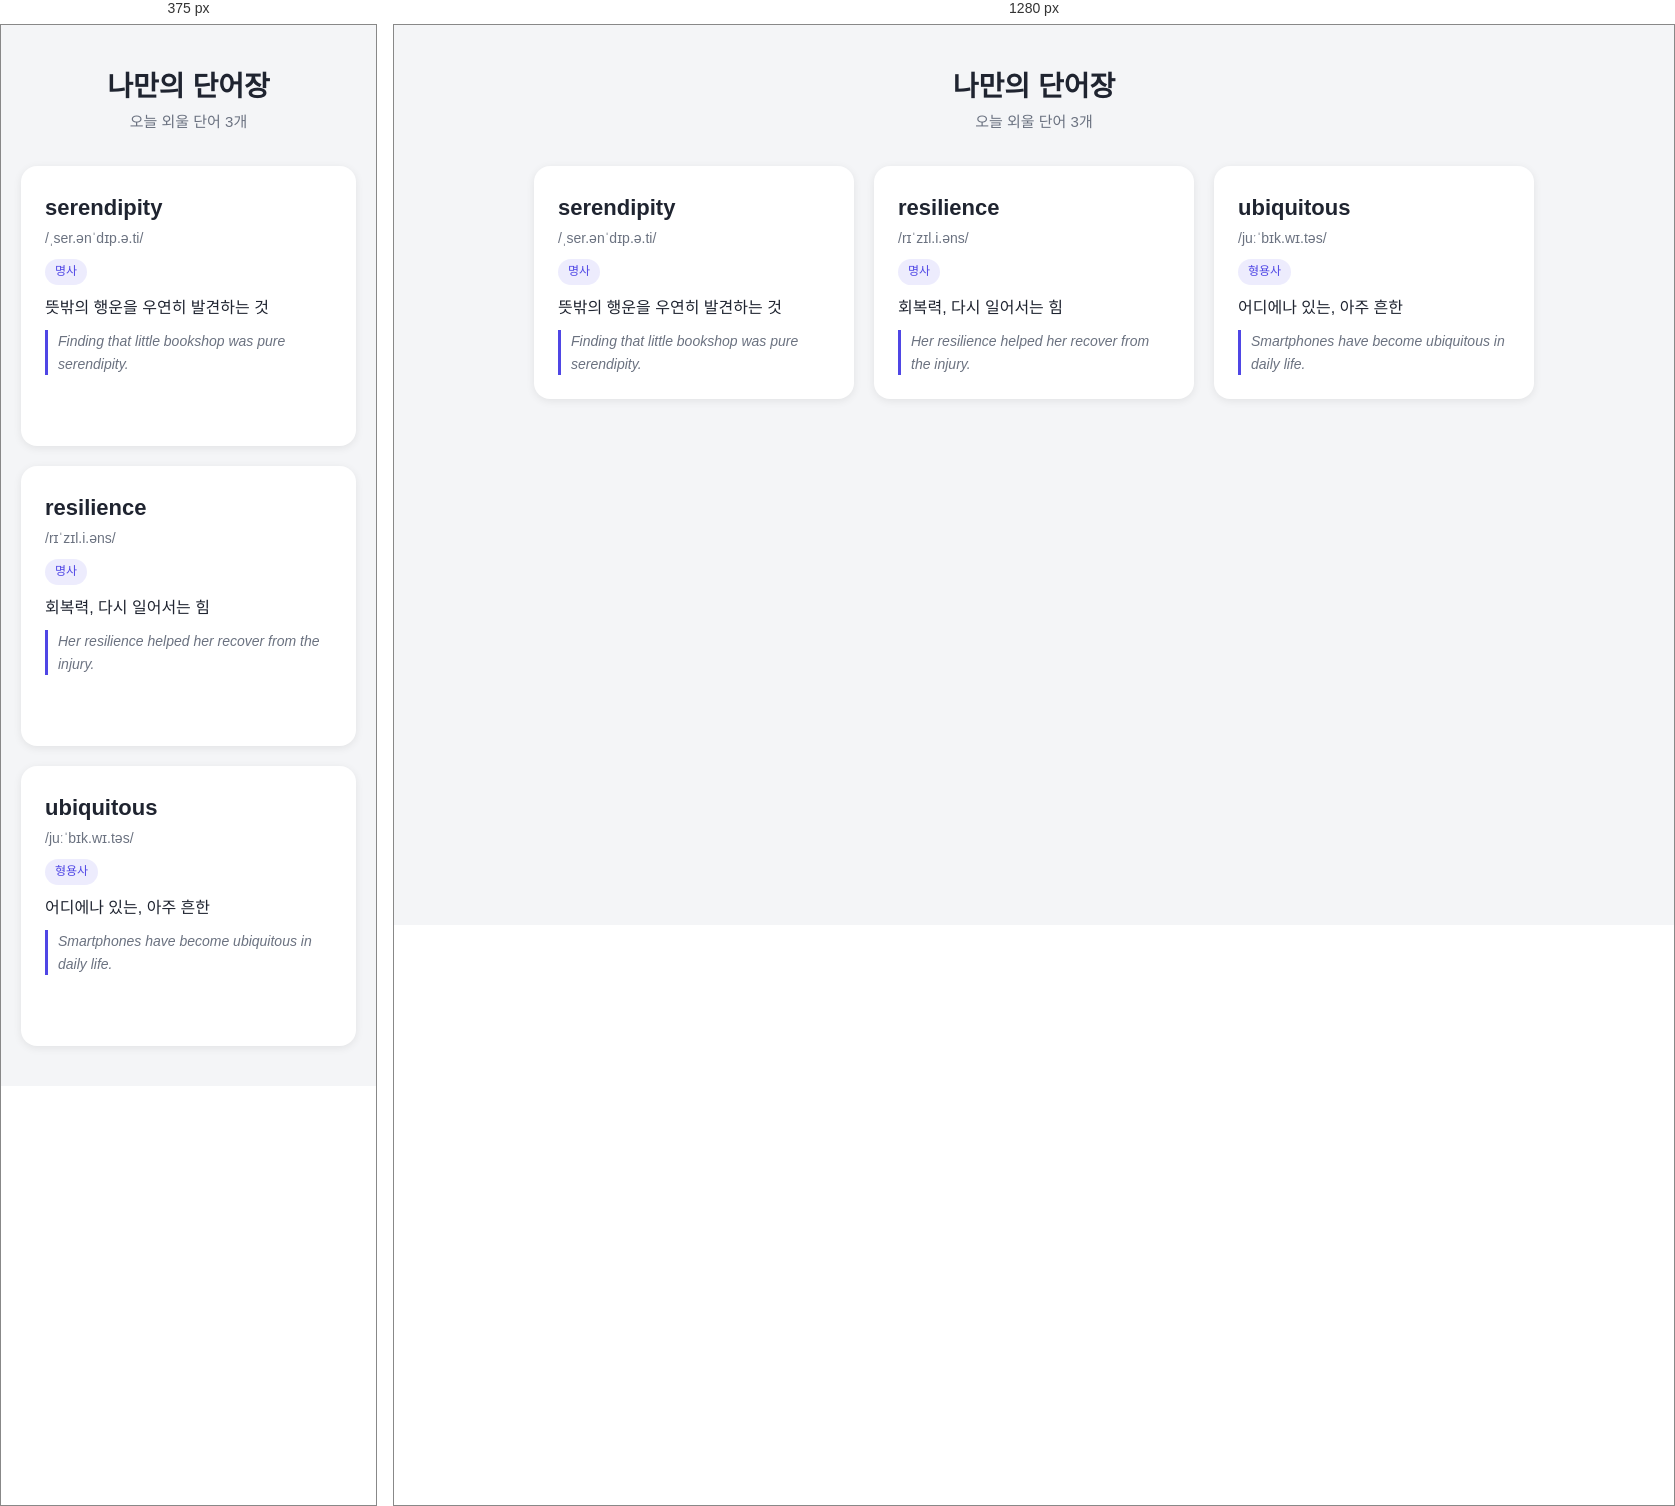
Rendered at 375 px and 1280 px, left to right.

<!-- file: index.html -->
<!DOCTYPE html>
<html lang="ko">
  <head>
    <!-- charset을 utf-8로 지정해야 한글이 깨지지 않습니다. 항상 <head> 맨 위에 둡니다. -->
    <meta charset="utf-8" />
    <!-- 휴대폰에서도 화면 크기에 맞게 보이도록 하는 설정입니다. -->
    <meta name="viewport" content="width=device-width, initial-scale=1" />
    <title>나만의 단어장</title>
    <!-- 같은 폴더에 있는 style.css 파일을 불러옵니다. -->
    <link rel="stylesheet" href="style.css" />
  </head>

  <body>
    <header class="page-header">
      <h1 class="page-title">나만의 단어장</h1>
      <p class="page-subtitle">오늘 외울 단어 3개</p>
    </header>

    <!-- 카드들을 담는 상자입니다. 이 상자에 flex를 걸어 카드를 가로로 늘어놓습니다. -->
    <main class="card-list">
      <!-- 카드 1 -->
      <article class="card">
        <div class="card-head">
          <h2 class="card-word">serendipity</h2>
          <span class="card-pron">/ˌser.ənˈdɪp.ə.ti/</span>
        </div>
        <span class="card-pos">명사</span>
        <p class="card-meaning">뜻밖의 행운을 우연히 발견하는 것</p>
        <p class="card-example">
          Finding that little bookshop was pure serendipity.
        </p>
      </article>

      <!-- 카드 2 — 카드 1과 구조가 완전히 같고 내용만 다릅니다. -->
      <article class="card">
        <div class="card-head">
          <h2 class="card-word">resilience</h2>
          <span class="card-pron">/rɪˈzɪl.i.əns/</span>
        </div>
        <span class="card-pos">명사</span>
        <p class="card-meaning">회복력, 다시 일어서는 힘</p>
        <p class="card-example">
          Her resilience helped her recover from the injury.
        </p>
      </article>

      <!-- 카드 3 -->
      <article class="card">
        <div class="card-head">
          <h2 class="card-word">ubiquitous</h2>
          <span class="card-pron">/juːˈbɪk.wɪ.təs/</span>
        </div>
        <span class="card-pos">형용사</span>
        <p class="card-meaning">어디에나 있는, 아주 흔한</p>
        <p class="card-example">
          Smartphones have become ubiquitous in daily life.
        </p>
      </article>
    </main>
  </body>
</html>


/* @media block from style.css */
@media (max-width: 640px) {
  .card-list {
    flex-direction: column; /* 가로가 아니라 세로로 쌓기 */
    align-items: stretch; /* 카드를 화면 너비만큼 늘리기 */
  }

  .card {
    max-width: 100%;
  }
}